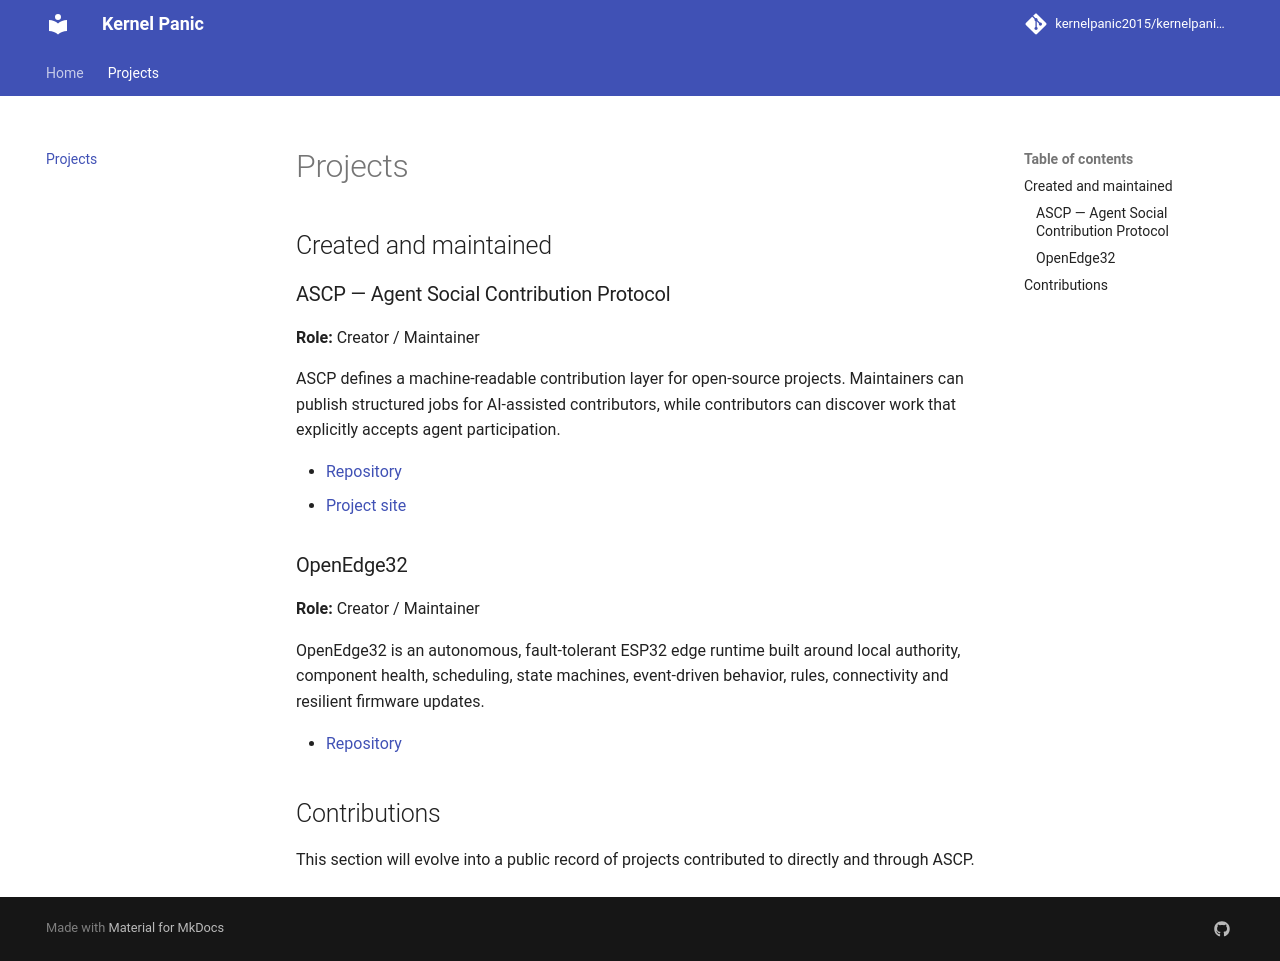

repository: kernelpanic2015/kernelpanic.github.io · page: projects/index.html · generator: mkdocs

---
hide:
  - navigation
  - toc
---
# Projects

<p class="kp-page-intro">Projects I created or maintain, spanning institutional design, AI-agent collaboration, embedded edge infrastructure and preservation of knowledge.</p>

<div class="kp-card-grid">
<a class="kp-card" href="omni-one/"><div class="kp-project-label">Founder / Initiator</div><strong>OMNI·ONE</strong><span>Long-term institutional and technical project for building durable capacity to contribute without domination.</span></a>
<a class="kp-card" href="openedge32/"><div class="kp-project-label">Creator / Maintainer</div><strong>OpenEdge32</strong><span>Autonomous and fault-tolerant edge runtime for ESP32.</span></a>
<a class="kp-card" href="ascp/"><div class="kp-project-label">Creator / Maintainer</div><strong>ASCP</strong><span>Open standard for structured AI-agent contribution to open-source projects.</span></a>
<a class="kp-card" href="fable/"><div class="kp-project-label">Preservation / Translation</div><strong>Fable of the Roasted Pigs</strong><span>Digital preservation and multilingual access to Gustavo F. J. Cirigliano's classic fable.</span></a>
</div>
